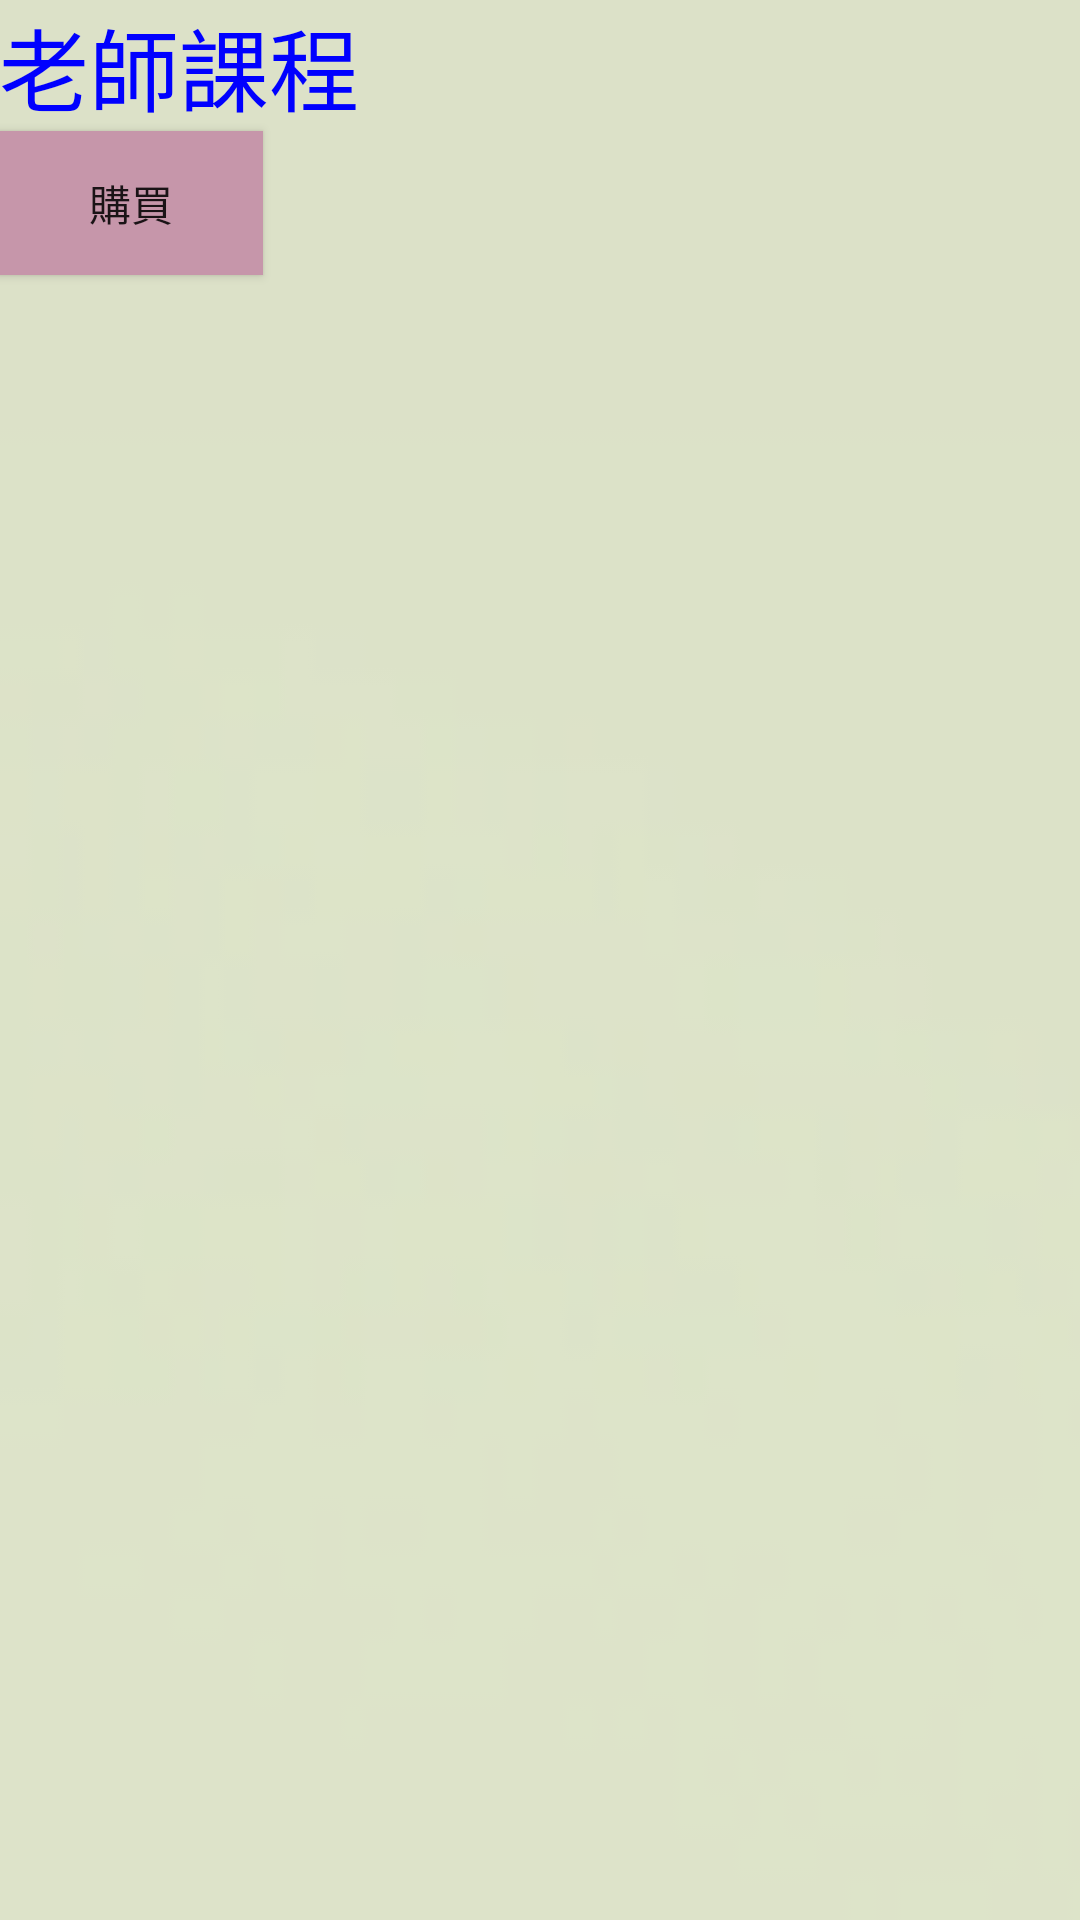

The Android layout XML behind this screen, and the referenced resources:
<!-- AndroidManifest.xml: application theme AppTheme -->
<!-- res/layout/activity_fate_selection.xml -->
<?xml version="1.0" encoding="utf-8"?>
<LinearLayout xmlns:android="http://schemas.android.com/apk/res/android"
    xmlns:tools="http://schemas.android.com/tools"
    android:layout_width="match_parent"
    android:layout_height="match_parent"
    android:paddingBottom="@dimen/activity_vertical_margin"
    android:paddingLeft="@dimen/activity_horizontal_margin"
    android:paddingRight="@dimen/activity_horizontal_margin"
    android:paddingTop="@dimen/activity_vertical_margin"
    tools:context="tw.com.fateezgo.FateSelectionActivity"
    android:orientation="vertical"
    android:background="@drawable/backgbase">

    <TextView
        android:id="@+id/matitle"
        android:layout_width="fill_parent"
        android:layout_height="wrap_content"
        android:text="老師課程"
        android:textSize="30dp"
        android:textColor="#0000FF" />

    <ListView
        android:id="@+id/listview_class"
        android:layout_width="fill_parent"
        android:layout_height="wrap_content" />
    <Button
        android:id="@+id/buy01"
        android:layout_width="wrap_content"
        android:layout_height="wrap_content"
        android:text="購買"
        android:allowUndo="false"
        android:background="#c696aa" />

</LinearLayout>
<!-- resources referenced by this layout -->
<resources>
  <!-- drawable backgbase: png bitmap (drawable-xxhdpi, 1286 bytes) -->
  <style name="AppTheme" parent="Theme.AppCompat.Light.DarkActionBar">
          
          <item name="colorPrimary">@color/colorPrimary</item>
          <item name="colorPrimaryDark">@color/colorPrimaryDark</item>
          <item name="colorAccent">@color/colorAccent</item>
      </style>
  <color name="colorPrimary">#8d7196</color>
  <color name="colorPrimaryDark">#6D5177</color>
  <color name="colorAccent">#FF4081</color>
</resources>
